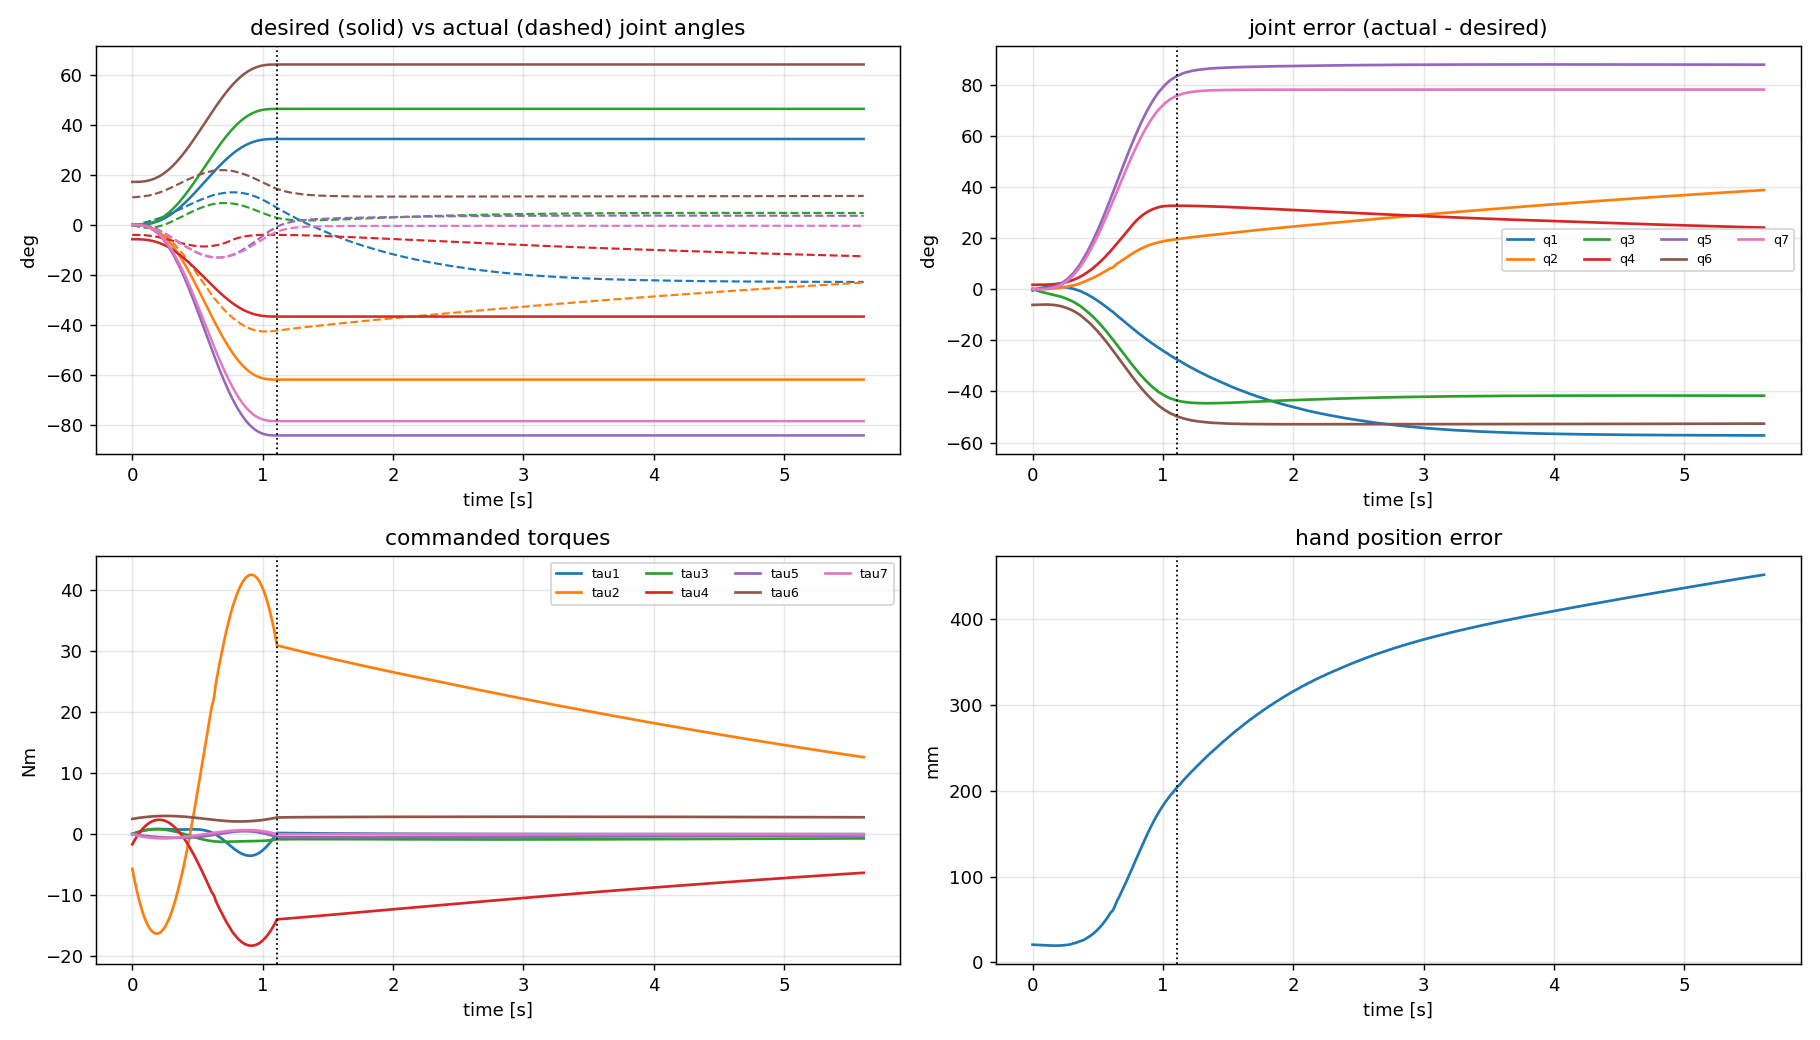

Data behind this chart, as committed beside it:
# wall_s, plan_s, q_des1, q_des2, q_des3, q_des4, q_des5, q_des6, q_des7, q1, q2, q3, q4, q5, q6, q7, dq_des1, dq_des2, dq_des3, dq_des4, dq_des5, dq_des6, dq_des7, dq1
0.000000000000000000e+00, 0.000000000000000000e+00, 0.000000000000000000e+00, 0.000000000000000000e+00, 0.000000000000000000e+00, -1.000000000000000056e-01, 0.000000000000000000e+00, 2.999999999999999889e-01, 0.000000000000000000e+00, -8.099794594346313922e-03, 1.261790339553493659e-03, 2.336388227375440965e-03, -6.962447462000005693e-02, -2.863896970069980830e-04, 1.930186969544254727e-01, 5.261611658572689244e-04, 0.000000000000000000e+00, -0.000000000000000000e+00, 0.000000000000000000e+00, -0.000000000000000000e+00, -0.000000000000000000e+00, 0.000000000000000000e+00, -0.000000000000000000e+00, 3.387126934901150133e-01
9.847402572631835938e-03, 1.000000000000000021e-02, 4.328076142610752441e-06, -7.790537056699356087e-06, 5.842902792524517065e-06, -1.000038952685283616e-01, -1.060378654939634390e-05, 3.000059150373948769e-01, -9.882440525627886010e-06, -4.865031622236411397e-03, 1.249030030069450334e-03, -1.503113260945110720e-03, -6.964136031786589964e-02, 2.921291775079380574e-04, 1.933176845810511690e-01, 3.466452270278530859e-04, 1.292536992511540998e-03, -2.326566586520773753e-03, 1.744924939890580423e-03, -1.163283293260386876e-03, -3.166715631653275326e-03, 1.766467223099106110e-03, -2.951292799568018890e-03, 3.114282415619969435e-01
1.980185508728027344e-02, 2.000000000000000042e-02, 3.415545025897604619e-05, -6.147981046615688585e-05, 4.610985784961766439e-05, -1.000307399052330903e-01, -8.368085313449131384e-05, 3.000466791153539314e-01, -7.798827809132865077e-05, -1.874387874800521664e-03, 1.205032981771168464e-03, -5.003017385026840499e-03, -6.967786667764669373e-02, 7.679291627554285862e-04, 1.938769448270256934e-01, -2.626777405572240973e-05, 5.076572564637890812e-03, -9.137830616348202942e-03, 6.853372962261152640e-03, -4.568915308174101471e-03, -1.243760278336283193e-02, 6.937982505005118108e-03, -1.159150735592318418e-02, 2.892902625475032297e-01
2.990818023681640625e-02, 2.999999999999999889e-02, 1.137027700914154443e-04, -2.046649861645477998e-04, 1.534987396234108702e-04, -1.001023324930822855e-01, -2.785717867239678454e-04, 3.001553937857915910e-01, -2.596213250420652849e-04, 6.481565396701481890e-04, 1.108333365540387647e-03, -7.855112091756735054e-03, -6.973664929796280498e-02, 1.074455301513312349e-03, 1.944300752942284272e-01, -4.320610999151665494e-04, 1.121366639056954780e-02, -2.018459950302518846e-02, 1.513844962726888961e-02, -1.009229975151259423e-02, -2.747348265689538924e-02, 1.532534406711171665e-02, -2.560453825846713619e-02, 2.732865020196406647e-01
3.990888595581054688e-02, 4.000000000000000083e-02, 2.658190986728396310e-04, -4.784743776111113791e-04, 3.588557832083335208e-04, -1.002392371888055633e-01, -6.512567917484570661e-04, 3.003632861015195221e-01, -6.069536086363171547e-04, 3.302816491230353788e-03, 8.969947825842644520e-04, -1.068761137467806772e-02, -6.984963169992033927e-02, 1.239025417495349859e-03, 1.950864169014510374e-01, -9.745650056645132828e-04, 1.956794185423422691e-02, -3.522229533762161191e-02, 2.641672150321620893e-02, -1.761114766881080596e-02, -4.794145754287385680e-02, 2.674285386745344634e-02, -4.468013390050148970e-02, 2.592971013522787360e-01
4.980993270874023438e-02, 5.000000000000000278e-02, 5.120075514241221627e-04, -9.216135925634200447e-04, 6.912101944225650064e-04, -1.004608067962817208e-01, -1.254418500989099364e-03, 3.006997436536129609e-01, -1.169083909085079148e-03, 5.837047697721860044e-03, 5.394909521891247482e-04, -1.316502865211044600e-02, -7.002859493913919653e-02, 1.185003342790911553e-03, 1.958121692178561024e-01, -1.651464803533324137e-03, 3.000608604929683870e-02, -5.401095488873431522e-02, 4.050821616655073815e-02, -2.700547744436715761e-02, -7.351491082077725447e-02, 4.100831760070568904e-02, -6.851389647922778714e-02, 2.488158227482041018e-01
5.982208251953125000e-02, 5.999999999999999778e-02, 8.724509332514726124e-04, -1.570411679852651027e-03, 1.177808759889488162e-03, -1.007852058399263256e-01, -2.137504786466108090e-03, 3.011923496087769991e-01, -1.992096297590862600e-03, 8.284035823341657362e-03, 8.073132570424244956e-07, -1.528795794763283811e-02, -7.028761891298346276e-02, 8.841108159175581436e-04, 1.966301895146819190e-01, -2.495510577412956253e-03, 4.239734977915954328e-02, -7.631522960248718346e-02, 5.723642220186538759e-02, -3.815761480124359173e-02, -1.038735069589408755e-01, 5.794304469818471054e-02, -9.680728199574763215e-02, 2.415005199650398504e-01
6.992316246032714844e-02, 7.000000000000000666e-02, 1.366037375643807143e-03, -2.458867276158852727e-03, 1.844150457119139762e-03, -1.012294336380794302e-01, -3.346791570327327468e-03, 3.018669177467132037e-01, -3.119118674386692908e-03, 1.067367097185024406e-02, -7.512400194429222312e-04, -1.705822954770973982e-02, -7.063869133897550390e-02, 3.135865285771815116e-04, 1.975601433270883223e-01, -3.533655115761291741e-03, 5.661354755696168528e-02, -1.019043856025310391e-01, 7.642828920189828623e-02, -5.095219280126551953e-02, -1.387031915145561234e-01, 7.737184832784764488e-02, -1.292676002550625369e-01, 2.370319286214924437e-01
8.000850677490234375e-02, 8.000000000000000167e-02, 2.010385973770122646e-03, -3.618694752786221370e-03, 2.714021064589665702e-03, -1.018093473763931195e-01, -4.925445635736800526e-03, 3.027475274974858466e-01, -4.590381306775114141e-03, 1.279765570445488311e-02, -1.635133351695730250e-03, -1.835220831862677954e-02, -7.104177835154945608e-02, -4.455413486637757299e-04, 1.985068693262832529e-01, -4.652315524114707980e-03, 7.252905760557985804e-02, -1.305523036900437528e-01, 9.791422776753280766e-02, -6.527615184502187640e-02, -1.776961911336706335e-01, 9.912304539429248051e-02, -1.656080148660740159e-01, 2.352684200164998074e-01
8.977532386779785156e-02, 8.999999999999999667e-02, 2.821872423576864998e-03, -5.079370362438357690e-03, 3.809527771828768051e-03, -1.025396851812191840e-01, -6.913587437763319202e-03, 3.038565589788883581e-01, -6.443275367167176047e-03, 1.515137314929465226e-02, -2.874356935599611459e-03, -1.945938787614059917e-02, -7.159513222091068441e-02, -1.577412379795151533e-03, 1.996954729687858143e-01, -6.118789694401804632e-03, 9.002082185762773359e-02, -1.620374793437299177e-01, 1.215281095077974383e-01, -8.101873967186495884e-02, -2.205510135511879466e-01, 1.230284565387579077e-01, -2.055475432415833359e-01, 2.355568979979317523e-01
9.992527961730957031e-02, 1.000000000000000056e-01, 3.815654658885308213e-03, -6.868178385993555651e-03, 5.151133789495166738e-03, -1.034340891929967782e-01, -9.348353914269006207e-03, 3.052147280338098900e-01, -8.712411471121454115e-03, 1.751917612137790861e-02, -4.407862077454112806e-03, -2.022340602721010849e-02, -7.226588778727562057e-02, -3.021586643395832855e-03, 2.010390023043392149e-01, -7.832858906758178794e-03, 1.089683459554564166e-01, -1.961430227198215914e-01, 1.471072670398661797e-01, -9.807151135991079571e-02, -2.669724475908682448e-01, 1.489234061391238040e-01, -2.488110565982921962e-01, 2.378626501926578429e-01
1.098961830139160156e-01, 1.100000000000000006e-01, 5.005698488488917984e-03, -9.010257279280054626e-03, 6.757692959460040102e-03, -1.045051286396400381e-01, -1.226396129679785049e-02, 3.068411212676014910e-01, -1.142967821538303126e-02, 1.991988422890507079e-02, -6.257490149952922576e-03, -2.065023967333614457e-02, -7.305888120855795476e-02, -4.783392844823966886e-03, 2.025465550950425742e-01, -9.803441968003824211e-03, 1.292536992511540694e-01, -2.326566586520773805e-01, 1.744924939890580284e-01, -1.163283293260386903e-01, -3.166715631653275187e-01, 1.766467223099106032e-01, -2.951292799568018266e-01, 2.419416475747813988e-01
1.199548244476318359e-01, 1.199999999999999956e-01, 6.404803233250734411e-03, -1.152864581985132281e-02, 8.646484364888492105e-03, -1.057643229099256704e-01, -1.569176792146429952e-02, 3.087532310854426698e-01, -1.462430071592251031e-02, 2.236996375681787885e-02, -8.442733066383273019e-03, -2.074662620478079714e-02, -7.397744449220831908e-02, -6.864890670115439061e-03, 2.042250949906993795e-01, -1.203610791347440277e-02, 1.507615148065461208e-01, -2.713707266517830230e-01, 2.035280449888372811e-01, -1.356853633258915115e-01, -3.693657112760379557e-01, 2.060407369022796975e-01, -3.442387921416136809e-01, 2.475654472183598520e-01
1.299047470092773438e-01, 1.300000000000000044e-01, 8.024627363200729363e-03, -1.444432925376131632e-02, 1.083324694032098724e-02, -1.072221646268806672e-01, -1.966033703984178954e-02, 3.109669907297076819e-01, -1.832289914597500305e-02, 2.462915691912345370e-02, -1.071079255306546171e-02, -2.055687021135697151e-02, -7.491313979745456431e-02, -9.011137363468159009e-03, 2.058862744875098738e-01, -1.427197803893611588e-02, 1.733789893931952097e-01, -3.120821809077514164e-01, 2.340616356808135623e-01, -1.560410904538757082e-01, -4.247785240133282736e-01, 2.369512855040334653e-01, -3.958820257811291321e-01, 2.538143874977926151e-01
1.399133205413818359e-01, 1.400000000000000133e-01, 9.875714134633188993e-03, -1.777628544233974400e-02, 1.333221408175480800e-02, -1.088881427211698810e-01, -2.419549962985131572e-02, 3.134968093173320369e-01, -2.254954727407912016e-02, 2.721160002868612884e-02, -1.358096550880455271e-02, -2.004512865070991884e-02, -7.607505606785679164e-02, -1.169797732597684797e-02, 2.079034017561042780e-01, -1.700977926135476340e-02, 1.969958834924010471e-01, -3.545925902863219514e-01, 2.659444427147414358e-01, -1.772962951431609757e-01, -4.826399145563826099e-01, 2.692277074396148273e-01, -4.498072673076491390e-01, 2.618916450261953854e-01
1.497199535369873047e-01, 1.499999999999999944e-01, 1.196751722720409104e-02, -2.154153100896736769e-02, 1.615614825672552490e-02, -1.107707655044836842e-01, -2.932041720665002488e-02, 3.163556068771788965e-01, -2.732583100211601404e-02, 2.988007768776079071e-02, -1.683245907391734547e-02, -1.922498934100637727e-02, -7.736539351115608032e-02, -1.469698689825797711e-02, 2.101023298554059171e-01, -2.001189917516914274e-02, 2.215045212952009013e-01, -3.987081383313617056e-01, 2.990311037485212653e-01, -1.993540691656808528e-01, -5.426860771732422428e-01, 3.027228457701079400e-01, -5.057686569573754953e-01, 2.709138224088097902e-01
1.597843170166015625e-01, 1.600000000000000033e-01, 1.430842638102846828e-02, -2.575516748585124707e-02, 1.931637561438843270e-02, -1.128775837429256274e-01, -3.505564463351974747e-02, 3.195548493874055818e-01, -3.267090690334834013e-02, 3.264305851895586696e-02, -2.047620690843843586e-02, -1.810573746772133757e-02, -7.878239583730636819e-02, -1.800004937623730580e-02, 2.124830182084535557e-01, -2.327360142553155584e-02, 2.467997907023689597e-01, -4.442396232642641940e-01, 3.331797174481981316e-01, -2.221198116321320970e-01, -6.046594872208039817e-01, 3.372930472932376134e-01, -5.635261887704091643e-01, 2.807032708100394847e-01
1.699285507202148438e-01, 1.700000000000000122e-01, 1.690579303377776413e-02, -3.043042746079998098e-02, 2.282282059559998660e-02, -1.152152137304000012e-01, -4.141919293275552610e-02, 3.231045838128295822e-01, -3.860156076045923729e-02, 3.550729489660931631e-02, -2.452121177844533706e-02, -1.669710359280879991e-02, -8.032326364175046418e-02, -2.159723968249168194e-02, 2.150440466393774286e-01, -2.678832224907063200e-02, 2.727791433244165509e-01, -4.910024579839498693e-01, 3.682518434879623603e-01, -2.455012289919749346e-01, -6.683089011448205552e-01, 3.727981625433693380e-01, -6.228457105907512226e-01, 2.910929768736913448e-01
1.799662113189697266e-01, 1.799999999999999933e-01, 1.976595595777725159e-02, -3.557872072399905633e-02, 2.668404054299929051e-02, -1.177893603619995372e-01, -4.842659209655426206e-02, 3.270134731422955632e-01, -4.513226610359138968e-02, 3.817599958488804984e-02, -2.851072122297867995e-02, -1.519025236741149490e-02, -8.181277033377733210e-02, -2.507683452182699405e-02, 2.175010429244937649e-01, -3.016128474046970639e-02, 2.993425944815925055e-01, -5.388166700668666209e-01, 4.041125025501499657e-01, -2.694083350334333105e-01, -7.333893564799016662e-01, 4.091015457915098130e-01, -6.834989240663029708e-01, 3.008493825881414785e-01
1.899116039276123047e-01, 1.900000000000000022e-01, 2.289426689710336721e-02, -4.120968041478606514e-02, 3.090726031108954885e-02, -1.206048402073930381e-01, -5.609095389790325070e-02, 3.312888314260412637e-01, -5.227524274838602630e-02, 4.124600751668872772e-02, -3.333678334716028147e-02, -1.325949319762299329e-02, -8.357768554403635641e-02, -2.920133433850074720e-02, 2.203971326298051481e-01, -3.413422946494906046e-02, 3.263927232038828508e-01, -5.875069017669892757e-01, 4.406301763252419290e-01, -2.937534508834946378e-01, -7.996621718495130482e-01, 4.460700550453066682e-01, -7.452633846488659897e-01, 3.120017890300412766e-01
1.997454166412353516e-01, 2.000000000000000111e-01, 2.629511620468106062e-02, -4.733120916842591813e-02, 3.549840687631943686e-02, -1.236656045842129681e-01, -6.442303470146859556e-02, 3.359366588130641151e-01, -6.004051533402176427e-02, 4.442847786350045958e-02, -3.858078420958616778e-02, -1.106916133020884561e-02, -8.545357396345008849e-02, -3.358381488146414129e-02, 2.234632706445880690e-01, -3.833363234386460983e-02, 3.538346722310105608e-01, -6.369024100158190427e-01, 4.776768075118642543e-01, -3.184512050079095213e-01, -8.668949469659757989e-01, 4.835740520490477978e-01, -8.079225015941408072e-01, 3.233132225322464248e-01
2.098937034606933594e-01, 2.099999999999999922e-01, 2.997195847938126032e-02, -5.394952526288627342e-02, 4.046214394716470680e-02, -1.269747626314431388e-01, -7.343129827448409419e-02, 3.409616765884876943e-01, -6.843597186125388587e-02, 4.772428996631142284e-02, -4.424474508586263150e-02, -8.630503120243521176e-03, -8.743421122663079526e-02, -3.820895113220983130e-02, 2.266935963622192796e-01, -4.274746779308723904e-02, 3.815761480124359450e-01, -6.868370664223847344e-01, 5.151277998167885785e-01, -3.434185332111923672e-01, -9.348615626304680459e-01, 5.214874022836625267e-01, -8.712655379617287865e-01, 3.346536431419921409e-01
2.199363708496093750e-01, 2.200000000000000011e-01, 3.392733820311812781e-02, -6.106920876561262868e-02, 4.580190657420947498e-02, -1.305346043828063129e-01, -8.312197859763940933e-02, 3.463673622109281203e-01, -7.746742223045306741e-02, 5.113307163415874157e-02, -5.032912876363634935e-02, -5.955026340604354165e-03, -8.951270584374722283e-02, -4.306056730282482176e-02, 2.300814106986193153e-01, -4.736282557160988865e-02, 4.095274207073566486e-01, -7.371493572732420452e-01, 5.528620179549315061e-01, -3.685746786366210226e-01, -1.003342180733023836e+00, 5.596874749667207771e-01, -9.350876106151311262e-01, 3.459017053085974291e-01
2.298755645751953125e-01, 2.300000000000000100e-01, 3.816291537794653382e-02, -6.869324768030375672e-02, 5.151993576022782101e-02, -1.343466238401518908e-01, -9.349914267596899642e-02, 3.521559843498602849e-01, -8.713865677964459378e-02, 5.429634075114844055e-02, -5.616358686388227273e-02, -3.354371387005861908e-03, -9.146065900613954691e-02, -4.760677317263407177e-02, 2.332589660354736083e-01, -5.167769332278302624e-02, 4.376013241847073187e-01, -7.876823835324732181e-01, 5.907617876493549414e-01, -3.938411917662366091e-01, -1.072123244252532803e+00, 5.980551430524333467e-01, -9.991896902217484167e-01, 3.558658566611157537e-01
2.398185729980468750e-01, 2.399999999999999911e-01, 4.267949116315931241e-02, -7.682308409368678037e-02, 5.761731307026508181e-02, -1.384115420468433888e-01, -1.045647533497403303e-01, 3.583286379229844165e-01, -9.745150482254710811e-02, 5.791478187996668137e-02, -6.304215354688424977e-02, -2.616902712712954895e-04, -9.370309861359001069e-02, -5.284205846925400796e-02, 2.369250434720449605e-01, -5.663797135073216776e-02, 4.657132560231599383e-01, -8.382838608416879334e-01, 6.287128956312659778e-01, -4.191419304208439667e-01, -1.140997477256741943e+00, 6.364747832316519638e-01, -1.063378601252882083e+00, 3.666377412516972911e-01
2.499580383300781250e-01, 2.500000000000000000e-01, 4.747703351238478225e-02, -8.545866032229261500e-02, 6.409399524171946472e-02, -1.427293301611463061e-01, -1.163187321053427148e-01, 3.648852791335925327e-01, -1.084058931866119235e-01, 6.163881605426550780e-02, -7.033431574847030798e-02, 3.033130569391486418e-03, -9.602027371271606992e-02, -5.825336165636215563e-02, 2.407252180226580329e-01, -6.175850674818969543e-02, 4.937811775111238255e-01, -8.888061195200229747e-01, 6.666045896400172310e-01, -4.444030597600114874e-01, -1.209763884902253395e+00, 6.748342759318692874e-01, -1.127467021983732831e+00, 3.770065059432490817e-01
2.598080635070800781e-01, 2.600000000000000089e-01, 5.255470281068401472e-02, -9.459846505923123761e-02, 7.094884879442342474e-02, -1.472992325296156313e-01, -1.287590218861758284e-01, 3.718247605079348372e-01, -1.199999047510618561e-01, 6.546394331698858482e-02, -7.803495860799011807e-02, 6.517609650336658386e-03, -9.840322347177768436e-02, -6.382229520869614481e-02, 2.446502067350757592e-01, -6.702395559595882013e-02, 5.217256136467451899e-01, -9.391061045641414529e-01, 7.043295784231060619e-01, -4.695530522820707264e-01, -1.278227753434525660e+00, 7.130250053172184632e-01, -1.191273484493401646e+00, 3.868858517526525542e-01
2.696340084075927734e-01, 2.700000000000000178e-01, 5.791087751164818165e-02, -1.042395795209667408e-01, 7.817968464072505563e-02, -1.521197897604833760e-01, -1.418816499035380485e-01, 3.791448659325858395e-01, -1.322298369849300437e-01, 6.938485148058241847e-02, -8.613773736143265358e-02, 1.017907745891744563e-02, -1.008426197568391691e-01, -6.953025487528838311e-02, 2.486902767452147112e-01, -7.241866681394472371e-02, 5.494696531379078541e-01, -9.890453756482342484e-01, 7.417840317361756863e-01, -4.945226878241171242e-01, -1.346200650187874270e+00, 7.509418592884741228e-01, -1.254622374664889684e+00, 3.961988757877484835e-01
2.797996997833251953e-01, 2.800000000000000266e-01, 6.354317977449605581e-02, -1.143777235940929143e-01, 8.578329269556968228e-02, -1.571888617970464697e-01, -1.556807904475153437e-01, 3.868423456918112513e-01, -1.450902604850993483e-01, 7.299063235654408566e-02, -9.376764313492431946e-02, 1.361498522438794531e-02, -1.030781169234190192e-01, -7.477079549722223661e-02, 2.524163380691926140e-01, -7.737125347535352138e-02, 5.769389484022323655e-01, -1.038490107124018458e+00, 7.788675803430138433e-01, -5.192450535620092289e-01, -1.413500423585469346e+00, 7.884832294830510513e-01, -1.317343932185097488e+00, 4.040615193812587269e-01
2.897803783416748047e-01, 2.899999999999999800e-01, 6.944850110117123387e-02, -1.250073019821082432e-01, 9.375547648658118238e-02, -1.625036509910541271e-01, -1.701488276978695424e-01, 3.949129515049339956e-01, -1.585740775143410219e-01, 7.707640550136229951e-02, -1.026113006445123071e-01, 1.757632671525474755e-02, -1.055964719548624225e-01, -8.069078648637141582e-02, 2.566464632187119288e-01, -8.296702651495488356e-02, 6.040617155670769955e-01, -1.087311088020738614e+00, 8.154833160155540162e-01, -5.436555440103693071e-01, -1.479951203139338700e+00, 8.255510112750052976e-01, -1.379274250544825886e+00, 4.120849448080449728e-01
2.997226715087890625e-01, 2.999999999999999889e-01, 7.562302797343968541e-02, -1.361214503521914476e-01, 1.020910877641435788e-01, -1.680607251760957155e-01, -1.852764185349272119e-01, 4.033514715637008807e-01, -1.726725805393539426e-01, 8.123845454484061868e-02, -1.118316425944282239e-01, 2.167643358454119512e-02, -1.081423449811943355e-01, -8.669464474825949729e-02, 2.609609904790764490e-01, -8.864489470860206777e-02, 6.307687344695370735e-01, -1.135383722045166799e+00, 8.515377915338750991e-01, -5.676918610225833994e-01, -1.545383399450365847e+00, 8.620506037750340633e-01, -1.440255277038776427e+00, 4.193692061133557636e-01
3.112189769744873047e-01, 3.099999999999999978e-01, 8.206226748998687870e-02, -1.477120814819763983e-01, 1.107840611114822987e-01, -1.738560407409882047e-01, -2.010525553504678431e-01, 4.121517655696487203e-01, -1.873755107688033772e-01, 8.589561611829797660e-02, -1.223967775853571499e-01, 2.633104403692399648e-02, -1.109627359865631990e-01, -9.337354755691301689e-02, 2.657914667655427166e-01, -9.496617732168972925e-02, 6.569933486564446534e-01, -1.182588027581600532e+00, 8.869410206862003987e-01, -5.912940137908002658e-01, -1.609633704208289551e+00, 8.978909098304744818e-01, -1.500134812765548942e+00, 4.264435478111789912e-01
3.208229541778564453e-01, 3.200000000000000067e-01, 8.876107300351535057e-02, -1.597699314063276421e-01, 1.198274485547457385e-01, -1.798849657031638127e-01, -2.174646288586126186e-01, 4.213067997714710078e-01, -2.026711166913600926e-01, 9.019118074212154057e-02, -1.323795421656757676e-01, 3.068243415303433669e-02, -1.135399308667914831e-01, -9.949424238237974949e-02, 2.702490897130663816e-01, -1.007660471010791425e-01, 6.826714653843699576e-01, -1.228808637691866101e+00, 9.216064782688995205e-01, -6.144043188459330507e-01, -1.672545090191706496e+00, 9.329843360253057272e-01, -1.558766512627644873e+00, 4.319216389217346852e-01
3.309657573699951172e-01, 3.300000000000000155e-01, 9.571366975784204034e-02, -1.722846055641156782e-01, 1.292134541730867725e-01, -1.861423027820578446e-01, -2.344984909067129863e-01, 4.308086820023840913e-01, -2.185462126137393546e-01, 9.410114866910132547e-02, -1.416582462627796191e-01, 3.468297995275226864e-02, -1.158579974987524325e-01, -1.050266161424608241e-01, 2.743045792980128295e-01, -1.060145402923114433e-01, 7.077415556196192670e-01, -1.273934800115314792e+00, 9.554511000864860382e-01, -6.369674000576573958e-01, -1.733966811268067065e+00, 9.672467926801463500e-01, -1.616009885331464169e+00, 4.362478698112612352e-01
3.406310081481933594e-01, 3.400000000000000244e-01, 1.029136805249956654e-01, -1.852446249449922200e-01, 1.389334687087441511e-01, -1.926223124724961155e-01, -2.521385172862393720e-01, 4.406486967174940705e-01, -2.349862371987401222e-01, 9.848654898011405256e-02, -1.522809738126862378e-01, 3.920801800980453639e-02, -1.184209665812269302e-01, -1.111826118490571863e-01, 2.788479984471678996e-01, -1.118622553100118711e-01, 7.321446540382371415e-01, -1.317860377268826877e+00, 9.883952829516202687e-01, -6.589301886344134385e-01, -1.793754402393681113e+00, 1.000597693852257608e+00, -1.671730293387308386e+00, 4.401427786983367341e-01
3.509402275085449219e-01, 3.500000000000000333e-01, 1.103541512423139859e-01, -1.986374722361651801e-01, 1.489781041771238990e-01, -1.993187361180825956e-01, -2.703676705436692806e-01, 4.508173400311624723e-01, -2.519753120032836025e-01, 1.029063255484457262e-01, -1.632205452091817499e-01, 4.380414953784103615e-02, -1.209614408502127370e-01, -1.173307510976224072e-01, 2.834197373094882177e-01, -1.177115953670505588e-01, 7.558243590260048661e-01, -1.360483846246808737e+00, 1.020362884685106497e+00, -6.802419231234043684e-01, -1.851769679613711750e+00, 1.032959957335540135e+00, -1.725798953109377809e+00, 4.431938384214396121e-01
3.606405258178710938e-01, 3.599999999999999867e-01, 1.180275766495413048e-01, -2.124496379691743764e-01, 1.593372284768807823e-01, -2.062248189845871937e-01, -2.891675627913761759e-01, 4.613043547543731471e-01, -2.694963000164526945e-01, 1.073520449662004744e-01, -1.744620729251478430e-01, 4.845730827472404662e-02, -1.234686917286754587e-01, -1.234538812000487151e-01, 2.880084064212751760e-01, -1.235470155514983293e-01, 7.787268326784407835e-01, -1.401708298821193521e+00, 1.051281224115895085e+00, -7.008541494105967606e-01, -1.907880740062180003e+00, 1.064260004660535941e+00, -1.778092934615773224e+00, 4.454046492565084114e-01
3.707716464996337891e-01, 3.699999999999999956e-01, 1.259259259259258856e-01, -2.266666666666666274e-01, 1.699999999999999845e-01, -2.133333333333333193e-01, -3.085185185185184698e-01, 4.720987654320987215e-01, -2.875308641975308221e-01, 1.118153511997862087e-01, -1.859899698748037900e-01, 5.315339658476275070e-02, -1.259320261109619365e-01, -1.295352589475927130e-01, 2.926026308884011051e-01, -1.293532070065754325e-01, 8.008008008008007383e-01, -1.441441441441441373e+00, 1.081081081081081141e+00, -7.207207207207206867e-01, -1.961961961961961709e+00, 1.094427761094427742e+00, -1.828495161828495252e+00, 4.467865917095333317e-01
3.809547424316406250e-01, 3.800000000000000044e-01, 1.340406683273171196e-01, -2.412732029891708485e-01, 1.809549022418781294e-01, -2.206366014945854159e-01, -3.283996374019269582e-01, 4.831889133806667180e-01, -3.060595260140407947e-01, 1.153932832688854271e-01, -1.954070070947115934e-01, 5.693141851708709983e-02, -1.278634266139000997e-01, -1.343591343574540853e-01, 2.962742112960859431e-01, -1.339667459487226819e-01, 8.219975529080776333e-01, -1.479595595234539873e+00, 1.109696696425904960e+00, -7.397977976172699366e-01, -2.013894004624789957e+00, 1.123396655641039521e+00, -1.876894412473444129e+00, 4.474036072578888579e-01
3.903975486755371094e-01, 3.900000000000000133e-01, 1.423627988232629704e-01, -2.562530378818733690e-01, 1.921897784114050267e-01, -2.281265189409366900e-01, -3.487888571169943108e-01, 4.945624917251260633e-01, -3.250617239797838343e-01, 1.194214186407802913e-01, -2.061911131641547545e-01, 6.119173278517026082e-02, -1.299828479062224151e-01, -1.397287525561649590e-01, 3.003908755192516988e-01, -1.391105595209779777e-01, 8.422709422250015399e-01, -1.516087696005002927e+00, 1.137065772003752029e+00, -7.580438480025014636e-01, -2.063563808451253756e+00, 1.151103621040835412e+00, -1.923185318080420370e+00, 4.474569516972399796e-01
3.997089862823486328e-01, 4.000000000000000222e-01, 1.508828637341075030e-01, -2.715891547213935553e-01, 2.036918660410451665e-01, -2.357945773606967832e-01, -3.696630161485633947e-01, 5.062065804366135957e-01, -3.445158721928788803e-01, 1.238920607520036243e-01, -2.183978207695205787e-01, 6.592724484419974773e-02, -1.322661308286445236e-01, -1.456105820011049101e-01, 3.049387209469102133e-01, -1.447563600068827172e-01, 8.615773856860398094e-01, -1.550839294234871879e+00, 1.163129470676153909e+00, -7.754196471174359395e-01, -2.110864594930797811e+00, 1.177489093770921258e+00, -1.967268363983124546e+00, 4.465246383232933658e-01
4.095714092254638672e-01, 4.100000000000000311e-01, 1.595909863680882446e-01, -2.872637754625588791e-01, 2.154478315969191593e-01, -2.436318877312794451e-01, -3.909979166018162089e-01, 5.181076813697206296e-01, -3.643994188738015061e-01, 1.283502387863039718e-01, -2.308196583939079172e-01, 7.064933631793024471e-02, -1.344613675682163334e-01, -1.513869818534671341e-01, 3.094466981361951863e-01, -1.503130249366295690e-01, 8.798758639353976285e-01, -1.583776555083715953e+00, 1.187832416312786910e+00, -7.918882775418579767e-01, -2.155695866641724301e+00, 1.202497014045043500e+00, -2.009049889319157955e+00, 4.449409808713443715e-01
4.198348522186279297e-01, 4.199999999999999845e-01, 1.684768926584330473e-01, -3.032584067851795129e-01, 2.274438050888846208e-01, -2.516292033925897620e-01, -4.127683870131609312e-01, 5.302517532998585192e-01, -3.846889049034221686e-01, 1.327885166955168894e-01, -2.434382675388341022e-01, 7.534447338281628770e-02, -1.365587220158881454e-01, -1.570436499482725512e-01, 3.139039749154311498e-01, -1.557669840635844682e-01, 8.971279213270162423e-01, -1.614830258388629369e+00, 1.211122693791472082e+00, -8.074151291943146846e-01, -2.197963407251189771e+00, 1.226074825813588953e+00, -2.048442087030020620e+00, 4.426274043175582595e-01
4.299166202545166016e-01, 4.299999999999999933e-01, 1.775299368004583656e-01, -3.195538862408250913e-01, 2.396654146806188046e-01, -2.597769431204125512e-01, -4.349483451611229623e-01, 5.426242469606263885e-01, -4.053600223610466236e-01, 1.367601083941911710e-01, -2.549473068455545000e-01, 7.953586277663692028e-02, -1.383543817546421528e-01, -1.620206803933531003e-01, 3.178632341810821438e-01, -1.605766066823006433e-01, 9.132976659245746198e-01, -1.643935798664234449e+00, 1.232951848998175892e+00, -8.219678993321172245e-01, -2.237579281515207796e+00, 1.248173476763585477e+00, -2.085363003861112396e+00, 4.399926233438254397e-01
4.398207664489746094e-01, 4.400000000000000022e-01, 1.867391268886657019e-01, -3.361304283995983355e-01, 2.520978212996987100e-01, -2.680652141997991733e-01, -4.575108608772310292e-01, 5.552101400811764176e-01, -4.263876730624533984e-01, 1.411409105646488360e-01, -2.678843015935747363e-01, 8.414157821078441235e-02, -1.402372068387805482e-01, -1.674098869930263078e-01, 3.221934277690204351e-01, -1.657969736344835354e-01, 9.283517695014893434e-01, -1.671033185102680951e+00, 1.253274888827010658e+00, -8.355165925513404757e-01, -2.274461835278648980e+00, 1.268747418318702191e+00, -2.119736540361734090e+00, 4.362527304587385246e-01
4.498431682586669922e-01, 4.500000000000000111e-01, 1.960931505538398845e-01, -3.529676709969118420e-01, 2.647257532476838815e-01, -2.764838354984558988e-01, -4.804282188569077294e-01, 5.679939724235811838e-01, -4.477460270979344847e-01, 1.454806243726616266e-01, -2.809606792352983273e-01, 8.868113371331777517e-02, -1.419942871681280638e-01, -1.726383623843483484e-01, 3.264412783146701802e-01, -1.708752323140804996e-01, 9.422594675409132758e-01, -1.696067041573644074e+00, 1.272050281180233000e+00, -8.480335207868220371e-01, -2.308535695475237404e+00, 1.287754605639248373e+00, -2.151492450885085450e+00, 4.318590480779009866e-01
4.598441123962402344e-01, 4.600000000000000200e-01, 2.055804006001454576e-01, -3.700447210802618736e-01, 2.775335408101963774e-01, -2.850223605401309701e-01, -5.036719814703564113e-01, 5.809598808201987818e-01, -4.694085813703322008e-01, 1.497727990600207226e-01, -2.941566883781633335e-01, 9.314218349816037745e-02, -1.436169711252620884e-01, -1.776939510029104941e-01, 3.305968764909230639e-01, -1.757995171382795152e-01, 9.549925592357377813e-01, -1.718986606624328228e+00, 1.289239954968246282e+00, -8.594933033121641142e-01, -2.339731770127557731e+00, 1.305156497622175227e+00, -2.180566343588268285e+00, 4.268296863657518592e-01
4.697568416595458984e-01, 4.700000000000000289e-01, 2.151890006422247370e-01, -3.873402011560045932e-01, 2.905051508670034033e-01, -2.936701005780023022e-01, -5.272130515734506639e-01, 5.940916342110404980e-01, -4.913482181330798837e-01, 1.540111737236872225e-01, -3.074523390876750528e-01, 9.751279882564634072e-02, -1.450969652959370748e-01, -1.825650034070484540e-01, 3.346505658995159727e-01, -1.805584003797261750e-01, 9.665254074885906155e-01, -1.739745733479463263e+00, 1.304809300109597503e+00, -8.698728667397316316e-01, -2.367987248347047213e+00, 1.320918056901073889e+00, -2.206899680432282018e+00, 4.211839419438437315e-01
4.798746109008789062e-01, 4.799999999999999822e-01, 2.249068307422952273e-01, -4.048322953361314647e-01, 3.036242215020986124e-01, -3.024161476680657379e-01, -5.510217353186233069e-01, 6.073726686811368181e-01, -5.135372635282408060e-01, 1.577747302680914954e-01, -3.194864775903674126e-01, 1.013593705263346745e-01, -1.463000907648010496e-01, -1.867817230750848378e-01, 3.382038230467473983e-01, -1.846906598180705905e-01, 9.768349389118361481e-01, -1.758302890041305133e+00, 1.318727167530978850e+00, -8.791514450206525666e-01, -2.393245600333998357e+00, 1.335007749846176095e+00, -2.230439777182025907e+00, 4.156164994710991323e-01
4.897205829620361328e-01, 4.899999999999999911e-01, 2.347215530472465117e-01, -4.224987954850437655e-01, 3.168740966137828519e-01, -3.112493977425219160e-01, -5.750678049657540480e-01, 6.207861224979036585e-01, -5.359475461245463146e-01, 1.618938779408083395e-01, -3.329120061397713437e-01, 1.055251685285255869e-01, -1.474851825323647003e-01, -1.912691058269200550e-01, 3.420364411481850997e-01, -1.891027232703338390e-01, 9.859006438275773609e-01, -1.774621158889639450e+00, 1.330965869167229476e+00, -8.873105794448197248e-01, -2.415456577377564695e+00, 1.347397546564355952e+00, -2.251139803406301709e+00, 4.087269079199331578e-01
4.998464584350585938e-01, 5.000000000000000000e-01, 2.446206374257378080e-01, -4.403171473663280988e-01, 3.302378605247460741e-01, -3.201585736831640272e-01, -5.993205616930576962e-01, 6.343148711485083746e-01, -5.585504554554348022e-01, 1.659408686999431504e-01, -3.463760787162745713e-01, 1.095669618024392167e-01, -1.485048170319145933e-01, -1.955384274637240738e-01, 3.457392070056292122e-01, -1.933163991884971344e-01, 9.937045762676541827e-01, -1.788668237281777706e+00, 1.341501177961333280e+00, -8.943341186408888532e-01, -2.434576211855752792e+00, 1.358062920899127501e+00, -2.268958782477810576e+00, 4.012690454361416137e-01
5.098426342010498047e-01, 5.100000000000000089e-01, 2.545913871052958855e-01, -4.582644967895326271e-01, 3.436983725921494703e-01, -3.291322483947662914e-01, -6.237488984079749832e-01, 6.479415623772377675e-01, -5.813170005570923449e-01, 1.699100533984274630e-01, -3.598581876660701395e-01, 1.134747747999797635e-01, -1.493523945992617230e-01, -1.995802457910479666e-01, 3.493037327667430358e-01, -1.973223020337185052e-01, 1.000231353973642046e+00, -1.800416437152555948e+00, 1.350312327864416906e+00, -9.002082185762779742e-01, -2.450566817235423134e+00, 1.366982850430644270e+00, -2.283861591573149497e+00, 3.932496100358984781e-01
5.197441577911376953e-01, 5.200000000000000178e-01, 2.646209643094115660e-01, -4.763177357569408632e-01, 3.572383018177056613e-01, -3.381588678784704372e-01, -6.483213625580583894e-01, 6.616486512228625383e-01, -6.042178685064898414e-01, 1.737958552718293359e-01, -3.733377978003084019e-01, 1.172391806502612183e-01, -1.500217769569194282e-01, -2.033856211247055956e-01, 3.527219554592865292e-01, -2.011115424112717986e-01, 1.005468158396855660e+00, -1.809842685114340322e+00, 1.357382013835755297e+00, -9.049213425571701608e-01, -2.463396988072296345e+00, 1.374139816475702824e+00, -2.295818961672820624e+00, 3.846759224245487885e-01
5.298628807067871094e-01, 5.300000000000000266e-01, 2.746964158946375023e-01, -4.944535486103475153e-01, 3.708401614577606642e-01, -3.472267743051737909e-01, -6.730062189418618557e-01, 6.754184350560046290e-01, -6.272234829594223182e-01, 1.772172073218611921e-01, -3.854498901203669003e-01, 1.204970662955119620e-01, -1.504668931312610203e-01, -2.066010535685638971e-01, 3.556667031932672085e-01, -2.043294243401637400e-01, 1.009404734698345907e+00, -1.816928522457022854e+00, 1.362696391842767252e+00, -9.084642612285114271e-01, -2.473041600010947860e+00, 1.379519804087739665e+00, -2.304807477561223727e+00, 3.764820755333195823e-01
5.397264957427978516e-01, 5.400000000000000355e-01, 2.848046989876852897e-01, -5.126484581778335547e-01, 3.844863436333751938e-01, -3.563242290889168107e-01, -6.977715125198289403e-01, 6.892330886165032311e-01, -6.503040626885481235e-01, 1.809286741407394317e-01, -3.988644937873362384e-01, 1.239634179520685831e-01, -1.507803606298812604e-01, -2.099313253838639703e-01, 3.587840571697583081e-01, -2.076814863605972172e-01, 1.012033391748902167e+00, -1.821660105148023900e+00, 1.366245078861017870e+00, -9.108300525740119502e-01, -2.479481809784810142e+00, 1.383112302056832998e+00, -2.310809577826660188e+00, 3.667477682083923329e-01
5.498735904693603516e-01, 5.500000000000000444e-01, 2.949327066225240213e-01, -5.308788719205432827e-01, 3.981591539404074620e-01, -3.654394359602716191e-01, -7.225851312251838632e-01, 7.030746990507827920e-01, -6.734296801214298966e-01, 1.845396984591996525e-01, -4.122149870950346795e-01, 1.272605626304686710e-01, -1.508995506275326581e-01, -2.129993479370480280e-01, 3.617320849569392593e-01, -2.107914416860277862e-01, 1.013349002129048770e+00, -1.824028203832287920e+00, 1.368021152874215884e+00, -9.120141019161439599e-01, -2.482705055216169576e+00, 1.384910302909700075e+00, -2.313813554861328114e+00, 3.564745692878015237e-01
5.597562789916992188e-01, 5.600000000000000533e-01, 3.050672933774757900e-01, -5.491211280794564553e-01, 4.118408460595923692e-01, -3.745605640397282610e-01, -7.474148687748156661e-01, 7.169253009492169149e-01, -6.965703198785697658e-01, 1.880448878046334649e-01, -4.254811451694897051e-01, 1.303814069091515648e-01, -1.508203383610335346e-01, -2.157984135872609288e-01, 3.645042617289185327e-01, -2.136526711415586977e-01, 1.013349002129048104e+00, -1.824028203832287032e+00, 1.368021152874215218e+00, -9.120141019161435159e-01, -2.482705055216168244e+00, 1.384910302909699409e+00, -2.313813554861326782e+00, 3.456611288610295651e-01
5.697104930877685547e-01, 5.700000000000000622e-01, 3.151953010123146326e-01, -5.673515418221664053e-01, 4.255136563666248040e-01, -3.836757709110831804e-01, -7.722284874801708110e-01, 7.307669113834966979e-01, -7.196959373114517611e-01, 1.914388399832777365e-01, -4.386429150578143865e-01, 1.333194454378845983e-01, -1.505391088079109929e-01, -2.183223185270850852e-01, 3.670944384634181601e-01, -2.162590883349195248e-01, 1.012033391748901723e+00, -1.821660105148023456e+00, 1.366245078861017648e+00, -9.108300525740117282e-01, -2.479481809784809698e+00, 1.383112302056832554e+00, -2.310809577826659300e+00, 3.343065762332447233e-01
5.799438953399658203e-01, 5.799999999999999600e-01, 3.253035841053623645e-01, -5.855464513896523338e-01, 4.391598385422392226e-01, -3.927732256948262002e-01, -7.969937810581377846e-01, 7.445815649439952999e-01, -7.427765170405774553e-01, 1.943937310136973629e-01, -4.503824184977063272e-01, 1.358023847625818847e-01, -1.501104765446221456e-01, -2.203535718661668308e-01, 3.692650521536013919e-01, -2.183821555711121798e-01, 1.009404734698346351e+00, -1.816928522457023520e+00, 1.362696391842767696e+00, -9.084642612285117602e-01, -2.473041600010948748e+00, 1.379519804087740109e+00, -2.304807477561224616e+00, 3.235807930233702279e-01
5.898911952972412109e-01, 5.899999999999999689e-01, 3.353790356905883008e-01, -6.036822642430590413e-01, 4.527616981822942255e-01, -4.018411321215294985e-01, -8.216786374419413619e-01, 7.583513487771373907e-01, -7.657821314935100432e-01, 1.975603086498785022e-01, -4.632877493101728028e-01, 1.383758207895985359e-01, -1.494354327996770537e-01, -2.223362714128365447e-01, 3.714920115693338687e-01, -2.204867472142998108e-01, 1.005468158396855660e+00, -1.809842685114340322e+00, 1.357382013835755297e+00, -9.049213425571701608e-01, -2.463396988072296345e+00, 1.374139816475702824e+00, -2.295818961672820624e+00, 3.110742306114507305e-01
... 502 more rows
